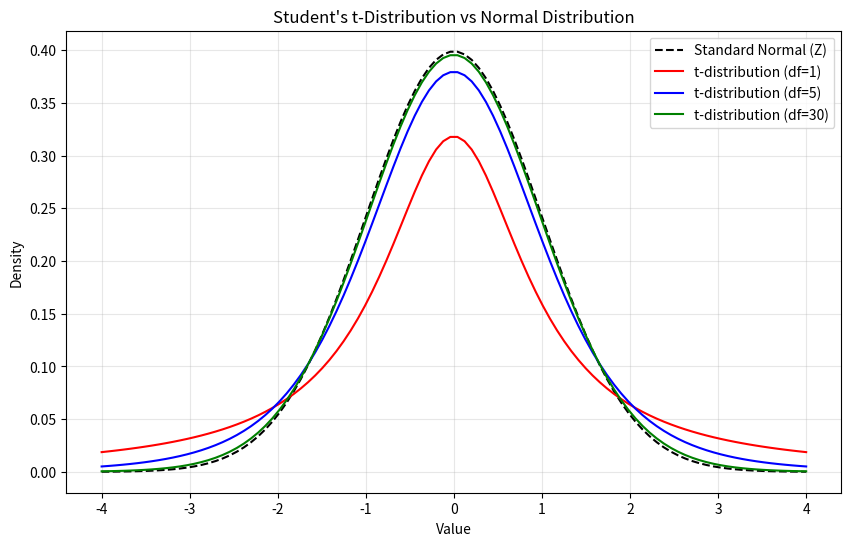

Python code for this plot:
import numpy as np
import matplotlib.pyplot as plt
import scipy.stats as stats

# Generate x values
x = np.linspace(-4, 4, 100)

# Plot Standard Normal Distribution
plt.figure(figsize=(10, 6))
plt.plot(x, stats.norm.pdf(x), label='Standard Normal (Z)', color='black', linestyle='--')

# Plot t-distributions with different degrees of freedom
dfs = [1, 5, 30]
colors = ['red', 'blue', 'green']

for df, color in zip(dfs, colors):
    plt.plot(x, stats.t.pdf(x, df), label=f't-distribution (df={df})', color=color)

plt.title("Student's t-Distribution vs Normal Distribution")
plt.xlabel("Value")
plt.ylabel("Density")
plt.legend()
plt.grid(True, alpha=0.3)
plt.show()